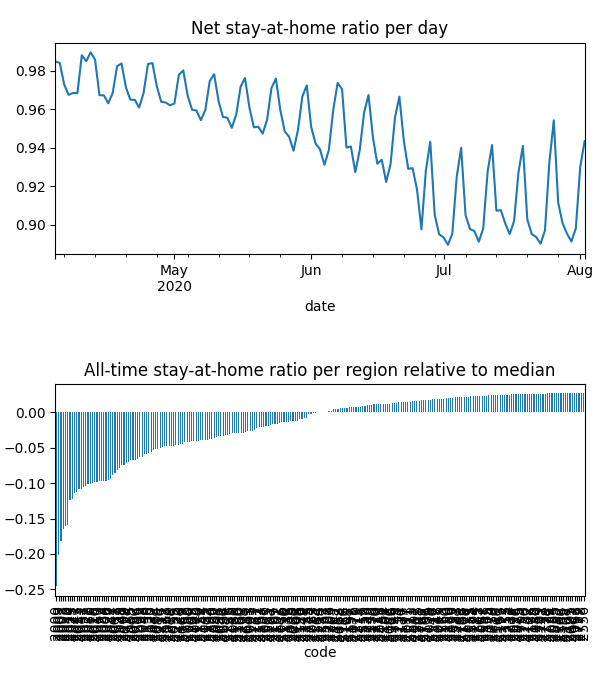

Source data for this figure (header and first rows):
date, code, km, stay, weight, visit
2020-04-04, 2000, 5.5, 0.9347, 0.0001629, 0.06148
2020-04-04, 2006, 2.544, 0.959, 1.2984406512461977e-05, 0.004303
2020-04-04, 2007, 5.629, 0.9336, 3.885228376951075e-05, 0.01927
2020-04-04, 2008, 5.058, 0.9382, 4.2866155593680436e-05, 0.01973
2020-04-04, 2009, 5.258, 0.9498, 2.6205632406229117e-05, 0.009112
2020-04-04, 2010, 4.852, 0.9392, 0.0001067, 0.04582
2020-04-04, 2011, 2.813, 0.9484, 2.4083512808395153e-05, 0.008924
2020-04-04, 2015, 2.493, 0.9598, 8.850184560083923e-05, 0.02586
2020-04-04, 2016, 2.42, 0.9564, 4.0643755527111336e-05, 0.01484
2020-04-04, 2017, 2.428, 0.9576, 5.9085852498797745e-05, 0.02035
2020-04-04, 2018, 2.471, 0.9752, 4.552657379703212e-05, 0.01013
2020-04-04, 2019, 2.507, 0.9871, 4.376903585591551e-05, 0.002705
2020-04-04, 2020, 2.789, 0.9738, 5.477517767617285e-05, 0.009584
2020-04-04, 2021, 2.526, 0.9484, 7.579004524989756e-05, 0.02774
2020-04-04, 2022, 2.598, 0.9356, 2.9678718391849866e-05, 0.01375
2020-04-04, 2023, 2.14, 0.9576, 2.2684665411353342e-05, 0.008277
2020-04-04, 2024, 2.71, 0.9371, 2.931297986979309e-05, 0.01347
2020-04-04, 2025, 2.366, 0.9494, 1.374971748165413e-05, 0.005327
2020-04-04, 2026, 2.674, 0.9434, 5.7396289746266345e-05, 0.02273
2020-04-04, 2027, 2.558, 0.9504, 1.821604225833214e-05, 0.006543
2020-04-04, 2028, 2.045, 0.9582, 6.769435640529826e-06, 0.002439
2020-04-04, 2029, 2.302, 0.9603, 2.803480106182144e-05, 0.01029
2020-04-04, 2030, 2.214, 0.9782, 1.6379187217429758e-05, 0.003018
2020-04-04, 2031, 2.652, 0.9546, 8.410544212628488e-05, 0.02431
2020-04-04, 2032, 2.374, 0.9786, 2.1959199423305988e-05, 0.00508
2020-04-04, 2033, 2.453, 0.9684, 2.6827318484423125e-05, 0.007553
2020-04-04, 2034, 2.598, 0.9557, 4.1789290560859236e-05, 0.01234
2020-04-04, 2035, 2.233, 0.9814, 6.387576815358992e-05, 0.007783
2020-04-04, 2036, 2.619, 0.9884, 5.7514524994334415e-05, 0.003925
2020-04-04, 2037, 2.931, 0.9614, 4.012783881317581e-05, 0.01291
2020-04-04, 2038, 2.244, 0.9732, 2.14527893632181e-05, 0.004653
2020-04-04, 2039, 2.731, 0.9931, 1.54568378289331e-05, 0.001682
2020-04-04, 2040, 2.735, 0.9839, 4.5178413315845653e-05, 0.005701
2020-04-04, 2041, 4.011, 0.9891, 3.2407560858460826e-05, 0.00385
2020-04-04, 2042, 2.294, 0.9524, 4.242833208913631e-05, 0.01498
2020-04-04, 2043, 2.275, 0.9504, 1.7669111188707086e-05, 0.006567
2020-04-04, 2044, 2.928, 0.9665, 4.676342758131046e-05, 0.01228
2020-04-04, 2045, 2.047, 0.9969, 2.147535708724421e-05, 0.001319
2020-04-04, 2046, 2.028, 0.9988, 3.188220891370915e-05, 0.0005492
2020-04-04, 2047, , 1.0, 7.67846251823705e-06, 0.0
2020-04-04, 2048, 2.507, 0.97, 1.7454649579183685e-05, 0.004877
2020-04-04, 2049, 2.521, 0.9777, 2.7359905240404734e-05, 0.005503
2020-04-04, 2050, 2.213, 0.9555, 1.6361672937860635e-05, 0.005617
2020-04-04, 2052, 2.487, 0.9729, 4.961062502892256e-06, 0.001238
2020-04-04, 2060, 3.046, 0.974, 3.868740626955169e-05, 0.005385
2020-04-04, 2061, 2.951, 0.9785, 8.418866755640735e-06, 0.001
2020-04-04, 2062, 2.844, 0.9753, 2.1202645233247302e-05, 0.004136
2020-04-04, 2063, 2.667, 0.9951, 1.1775763050479754e-05, 0.0004404
2020-04-04, 2064, 2.639, 0.9776, 2.64570746878094e-05, 0.004133
2020-04-04, 2065, 2.78, 0.9769, 5.293440167137986e-05, 0.007326
2020-04-04, 2066, 2.341, 0.9941, 5.276216194561238e-05, 0.002162
2020-04-04, 2067, 3.018, 0.9796, 4.099237582586978e-05, 0.00404
2020-04-04, 2068, 2.712, 0.9991, 2.3633358196100394e-05, 0.0001491
2020-04-04, 2069, 3.256, 0.9799, 3.0057126302217603e-05, 0.004771
2020-04-04, 2070, 3.256, 0.9992, 1.7732251510717237e-05, 0.0001137
2020-04-04, 2071, , 1.0, 1.779254020679734e-05, 0.0
2020-04-04, 2072, , 1.0, 8.937287596757662e-06, 0.0
2020-04-04, 2073, 2.031, 0.9973, 2.9950776516600755e-05, 0.0002607
2020-04-04, 2074, 2.031, 0.9996, 2.9886976462206643e-05, 4.137150135399433e-05
2020-04-04, 2075, , 1.0, 2.565671806967603e-05, 0.0
... 28,363 more rows
